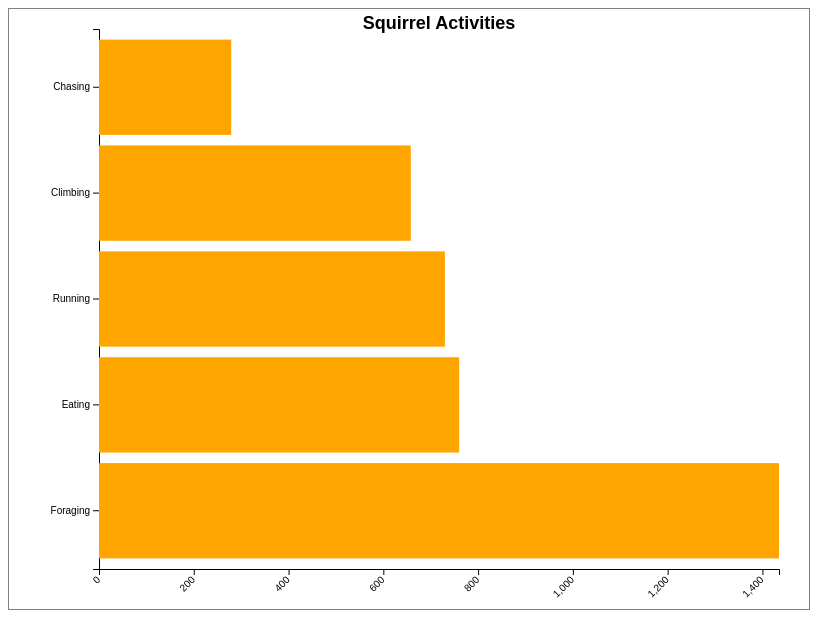
D3 v5 page, settled after 360 driven frames (6 s of simulated time); the page loaded 1 data file(s).


// ── main.js
/* CONSTANTS AND GLOBALS */ 
const margin = {top: 20, right: 30, bottom: 40, left: 90};
const width = 800 - margin.left - margin.right;
const height = 600 - margin.top - margin.bottom;

/* APPENDING SVG  */
const svg = d3.select("#container")
  .append("svg")
    .attr("width", width + margin.left + margin.right)
    .attr("height", height + margin.top + margin.bottom)
  .append("g")
    .attr("transform",
          "translate(" + margin.left + "," + margin.top + ")");

/* LOAD DATA */
d3.csv('squirrelActivities.csv', d3.autoType)
  .then((data) => {
    console.log("data", data)
    const sortedData = [...data].sort((a, b) => a.count - b.count)
    console.log('sortedData', sortedData)
    // data.sort((a, b) => b.count - a.count)

    

    const x = d3.scaleLinear()
    .domain([0, Math.max(...sortedData.map(d => d.count))])
    .range([ 0, width]);
  svg.append("g")
    .attr("transform", "translate(0," + height + ")")
    .call(d3.axisBottom(x))
    .selectAll("text")
      .attr("transform", "translate(-10,0)rotate(-45)") // POSITIONING TEXT
      .style("text-anchor", "end");
  
  /* CREATING AND APPENDING Y SCALE */
  const y = d3.scaleBand()
    .range([ 0, height ])
    .domain(sortedData.map(d => d.activity))
    .padding(.1);
  svg.append("g")
    .call(d3.axisLeft(y))
  
  /* BARS */
  
  svg.selectAll("rect.bar")
    .data(sortedData)
    .join("rect")
    .attr("class", "bar")
    .attr("x", x(0) )
    .attr("y", d => y(d.activity))
    .attr("width", d => x(d.count))
    .attr("height", y.bandwidth() )

    svg.append("text")
        .attr("x", width/2)
        .attr("y", height-540)
        .attr("text-anchor", "middle")
        .style("font-size", "18px")
        .attr("font-weight", "bold")
        .text("Squirrel Activities");

    
    })


### data: squirrelActivities.csv
activity, count
Running, 730
Chasing, 279
Climbing, 658
Eating, 760
Foraging, 1435